pico-8 play session: hold ← + tap ❎

[t = 1 s] hold ← ~1s, tap ❎ ~2×
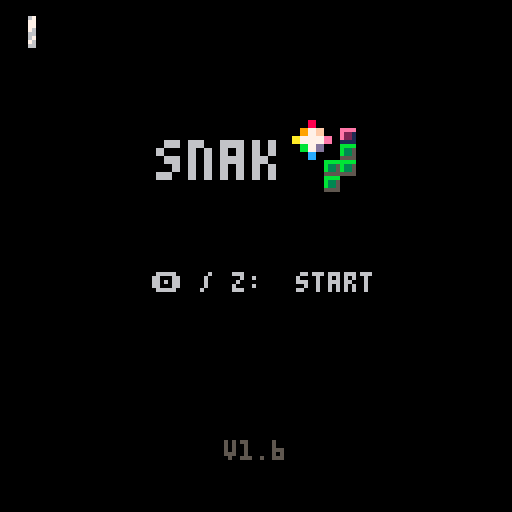
[t = 8 s] hold ← ~8s, tap ❎ ~14×
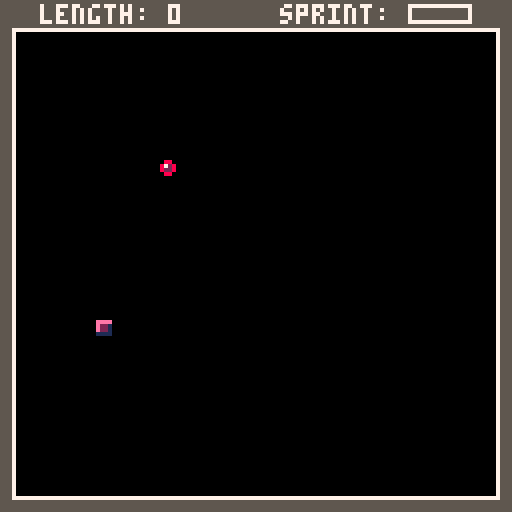

pico-8 cartridge
version 35
__lua__
--snak v1.6
--by megabyte112


--[[
i don't even have amy
idea what's going on in here.
i'm pretending like i know
what i'm doing. this has taken
well over 100 hours to create
and debug at this point.
]]--

splash="🅾️ / z:  start"
name=""
version="v1.6"
title = true
advance=false
score = 0
pos={10,20}
startpos={10,20}
direction="up"
startdirection="up"
body={}
startbody={}
food={10,10}
bg=5
fg=0
frame=0
canmove=true
expanding=false
queue=nil
dead=false
phase=0
changephase=false
fontcol=7
beat=false
beatfast=false
beatcount=0
--flash, cycle, flashfast
bgeffect=nil
--flash, star, flashfast, circle
fgeffect=nil
bgflashcol=11
fgflashcol=5
stars={}
starspr=0
circlecol=7
radius=3
wait=0
mobile=true
lastnote=0
autostar=true
lastcol=false
grace=false
lastdir="up"
directionchange=false
graceused=false
rgbsprites=false
endgame=false
debug=false
endless=false
savedphase=nil
drawtitle=true
noeffects=false
sprint=0
sprinttime=0
startsprinttime=0
sprinting=false
framessincenote=0

function _init()
	music(63, 0, 15)
end

function _update()
	if wait>0 then
		wait-=1
		return
	end
	if prepareload then
		prepareload=false
		loadstage(phase)
		return
	end
	frame+=1
	framessincenote+=1
	directionchange=lastdir!=direction
	lastdir=direction
	if directionchange then
		grace=false
		graceused=true
	end
	--music
	lastbeat=beat
	beat=(stat(50)%8)==0
	beatfast=(stat(50)%2)==0
	effects()
	if note~=lastnote then
		framessincenote=0
	end
	if beat and not lastbeat then beatcount+=1 end
	--title screen
	if title and not (changephase or endgame) then
		if issavegame() then
			name="🅾️ / z:  continue ("..savedphase..")"
			splash="❎ / x:  start new game"
		end
		if (btn(🅾️) and not issavegame()) or (issavegame() and btn(❎)) then
			music(-1)
			sfx(19)
			deletedata()
			title=false
			drawtitle=false
			advance=true
			bg=5
			version=""
			wait=25
			prepareload=true
		elseif issavegame() and btn(🅾️) then
			music(-1)
			sfx(19)
			loadgame()
			title=false
			drawtitle=false
			advance=true
			version=""
			spawnfood()
			score=phase*50
			wait=40
			prepareload=true
		end
		return
	end
	if endgame then
		if btnp(🅾️) and stat(50)==-1 then
			expanding=false
			endless=true
			advance=true
			score=0
			spawnfood()
			pos={10,20}
			startpos={10,20}
			direction="up"
			startdirection="up"
			body={}
			startbody={}
			bg=5
			fg=0
			title=false
			endgame=false
			rgbsprites=true
			phase=4
			music(-1)
			sfx(19)
			wait=40
			prepareload=true
			version=""
			music(50,0,15)
		end
		return
	end
	--after death
	if dead then
		if #body>#startbody then
			deli(body,#body)
			return
		elseif #body==#startbody then
			prepareload=true
			wait=30
			return
		end
	end
	--phase change
	if changephase then
		if phase==0 and isending() and stat(50)>16 then music(-1) end
		if phase==2 and isending() and stat(50)>3 then music(-1) end
		for i=1,#body do
			startbody[i]=body[i]
		end
		startpos[1]=pos[1]
		startpos[2]=pos[2]
		startdirection=direction
		startsprinttime=sprinttime
		title = true
		version="game saved!"
		name="stage "..phase+1 .." complete!"
		splash="🅾️ / z: begin stage "..phase+2
		if btnp(🅾️) and (isending() or stat(50)==-1) and phase<3 then
			phase+=1
			music(-1)
			sfx(19)
			wait=40
			prepareload=true
			version=""
			return
		end
	end
	--sprint timer
	if (advance and btn(🅾️) and sprinttime>0) then
		sprinting=true
		if sprinttime>0 then
			sprinttime-=1
		else
			sprinting=false
		end
		sprint=ceil(sprinttime/60)
	else
		sprinting=false
		sprint=ceil(sprinttime/60)
	end
	if debug and btn(🅾️) then
		sprinting=true
	end
	--timing
	if not sprinting then
		if phase==0 and stat(50)!=lastnote and not endless then
			mobile=true
		elseif phase>0 and stat(50)%2==0 and stat(50)!=lastnote then
			mobile=true
		else
			mobile=false
		end
	else
		if phase==0 and stat(50)~=lastnote and not endless or framessincenote==4 then
			mobile=true
		elseif phase>0 and stat(50)!=lastnote then
			mobile=true
		else
			mobile=false
		end
	end
	if graceused and mobile then graceused=false end
	for i=1,#body do
		if body[i][1]==food[1] and body[i][2]==food[2] then
			spawnfood()
		end
	end
	--direction input
	if canmove then
		if btnp(⬅️) and direction!= "right" then
			direction="left"
			canmove=false
			if willcollide() then
				direction=lastdir
			end
		elseif btnp(➡️) and direction != "left" then
			direction="right"
			canmove=false
			if willcollide() then
				direction=lastdir
			end
		elseif btnp(⬇️) and direction!= "up" then
			direction="down"
			canmove=false
			if willcollide() then
				direction=lastdir
			end
		elseif btnp(⬆️) and direction != "down" then
			direction="up"
			canmove=false
			if willcollide() then
				direction=lastdir
			end
		elseif queue!=nil then
			if queue==⬆️ and direction != "down" then
				direction="up"
				canmove=false
				if willcollide() then
					direction=lastdir
				end
			elseif queue==⬇️ and direction != "up" then
				direction="down"
				canmove=false
				queue=nil
				if willcollide() then
					direction=lastdir
				end
			elseif queue==⬅️ and direction != "right" then
				direction="left"
				canmove=false
				queue=nil
				if willcollide() then
					direction=lastdir
				end
			elseif queue==➡️ and direction != "left" then
				direction="right"
				canmove=false
				queue=nil
				if willcollide() then
					direction=lastdir
				end
			end
		end
		queue=nil
	elseif not canmove and queue == nil then
		if btnp(⬅️) then
			queue = ⬅️
		elseif btnp(➡️) then
			queue = ➡️
		elseif btnp(⬆️) then
			queue = ⬆️
		elseif btnp(⬇️) then
			queue = ⬇️
		end
	end
	if mobile and beatfast and bgeffect=="cycle" then
		bg=(frame%15)+1
	end
	--movement
	if mobile and advance and not grace then
		canmove=true
		add(body,{pos[1],pos[2]},1)
		if not expanding then
			deli(body,#body)
		else
			expanding=false
		end
		if direction=="up" then
			pos[2]-=1
		elseif direction=="down" then
			pos[2]+=1
		elseif direction=="left" then
			pos[1]-=1
		else
			pos[1]+=1
		end
	elseif grace and mobile then
		grace=false
		graceused=true
	end
	--eat food
	if (pos[1]==food[1] and pos[2]==food[2]) or (debug and btnp(❎)) then
		score+=1
		expanding=true
		updatemus()
		spawnfood()
		if sprinttime<840 then
			sprinttime+=60
		end
	end
	--death
	if willcollide() and not graceused and mobile then
		grace=true
	end
	if collision() and not dead and not grace then
		dead=true
		advance=false
		wait=30
		music(-1, 2000)
	end
	if autostar and beat and not lastbeat then
		updatestars()
	end
	if bg==7 or bg==10 then
		fontcol=0
	else
		fontcol=7
	end
	lastnote=stat(50)
	lastcol=collision()
end

function _draw()
	if wait>0 and not dead then return end
	if title or endgame then
		cls(0)
		if drawtitle then
			sspr(0,32,64,24,33,30)
		end
		if stat(54)>=48 or stat(50)==-1 or changephase then
			print(name,hcenter(name),56, 6)
		end
		if isending() or stat(54)>=47 or stat(50)==-1 then
			print(splash,hcenter(splash),68, 6)
		end
		print(version,hcenter(version),110,5)
		return
	end
	if dead then
		cls(0)
		for i=1,#body do
			spr(4,body[i][1]*4,body[i][2]*4,0.5,0.5)
		end
		spr(4,pos[1]*4,pos[2]*4,0.5,0.5)
		deadtext="game over! score:"..score
		print(deadtext, hcenter(deadtext), 1, 7)
		return
	end
	cls(bg)
	if beat  and bgeffect=="flash" then cls(bgflashcol) end
	if beatfast  and bgeffect=="flashfast" then cls(bgflashcol) end
	rectfill(4, 8, 123, 123, fg)
	rect(3, 7, 124, 124, 7)
	if beat  and fgeffect=="flash" then rectfill(4, 8, 123, 123, fgflashcol) end
	if beatfast  and fgeffect=="flashfast" then rectfill(4, 8, 123, 123, fgflashcol) end
	if fgeffect=="star" then
		if mobile then
			if starspr==0 then
				starspr=16
			else
				starspr=0
			end
		end
		for i=1,#stars do
			spr(starspr,stars[i][1]*4,stars[i][2]*4,0.5,0.5)
		end
	end
	if fgeffect=="circle" then
		circ(31,35,radius,circlecol)
		circ(96,35,radius,circlecol)
		circ(31,96,radius,circlecol)
		circ(96,96,radius,circlecol)
	elseif fgeffect=="square" then
		rect(62-radius,65-radius,65+radius,66+radius,circlecol)
	end
	if not rgbsprites then
		spr(3+(phase*16),food[1]*4,food[2]*4,0.5,0.5)
	elseif rgbsprites then
		spr(40+(frame%8),food[1]*4,food[2]*4,0.5,0.5)
	end
	if not rgbsprites then
		for i=1,#body do
			spr(2+(phase*16),body[i][1]*4,body[i][2]*4,0.5,0.5)
		end
		spr(1+(phase*16),pos[1]*4,pos[2]*4,0.5,0.5)
	else
		for i=1,#body do
			spr(56+((frame+(body[i][1]*4)+(body[i][2]*4))%7),body[i][1]*4,body[i][2]*4,0.5,0.5)
			spr(36,body[i][1]*4,body[i][2]*4,0.5,0.5)
		end
		spr(56+((frame+(pos[1]*4)+(pos[2]*4))%7),pos[1]*4,pos[2]*4,0.5,0.5)
		if not sprinting then
			spr(20,pos[1]*4,pos[2]*4,0.5,0.5)
		end
	end
	if debug then
		print("m"..stat(0).." c"..stat(1).." s"..stat(2).." f"..stat(7).." l"..score,1,1,fontcol)
	else
		print("length: "..score, 10, 1, 7)
		print("sprint:", 70, 1, 7)
		sspr(40,0,18,8,101,0)
		if sprint>0 then
			for i=1,sprint do
				spr(21,100+i,0)
			end
		end
	end
	if sprinting then
		for i=1,#body do
			spr(24+frame%7,body[i][1]*4,body[i][2]*4,0.5,0.5)
		end
		if not rgbsprites then
			spr(8+phase,pos[1]*4,pos[2]*4,0.5,0.5)
		end
	end
end
-->8
--food and helpers

function spawnfood()
	local pos1=flr(rnd(29))+1
	local pos2=flr(rnd(28))+2
	while pos1==pos[1] do
		pos1=flr(rnd(29))+1
	end
	while pos2==pos[2] do
		pos2=flr(rnd(28))+2
	end
	food[1]=pos1
	food[2]=pos2
	for i=1,#body do
		if food[1]==body[i][1] and food[2]==body[i][2] then
			spawnfood()
		end
	end
end

--string centering
function hcenter(s)
  return 64-#s*2
end

--rounding
function round(value)
	if value%1>=0.5 then
		return ceil(value)
	else
		return flr(value)
	end
end
-->8
--music

addresses={}

function changemus()
	--dynamic music:
	--find the memory address
	--containing music and
	--break the loop only once
	for i = 0x3101,0x31ff,4 do
		if (peek(i)|0b10000000)==peek(i) then
			poke(i,peek(i)&0b01111111)
			add(addresses, i)
			return
		end
	end
end

function updatemus()
	if endless then return end
	if score == 3 then
		changemus()
	elseif score == 10 then
		changemus()
	elseif score == 20 then
		changemus()
	elseif score == 40 then
		changemus()
	elseif score == 50 then
		changemus()
		advance=false
		bg=0
		changephase=true
		savegame()
	elseif score == 53 then
		changemus()
	elseif score == 56 then
		changemus()
	elseif score == 60 then
		changemus()
	elseif score == 70 then
		changemus()
	elseif score == 85 then
		changemus()
	elseif score == 100 then
		changemus()
		advance=false
		bg=0
		fg=0
		changephase=true
		savegame()
	elseif score == 105 then
		changemus()
	elseif score == 115 then
		changemus()
	elseif score == 130 then
		changemus()
	elseif score == 140 then
		changemus()
	elseif score == 150 then
		changemus()
		advance=false
		bg=0
		fg=0
		changephase=true
		savegame()
	elseif score == 155 then
		changemus()
		music(-1)
		music(31, 0, 7)
	elseif score == 165 then
		changemus()
	elseif score == 175 then
		changemus()
	elseif score == 185 then
		changemus()
	elseif score == 198 then
		changemus()
	elseif score == 200 then
		changemus()
		endgame=true
		advance=false
		bg=0
		fg=0
		savegame()
	end
end

function musphase(stage)
	for i=1,#addresses do
		poke(addresses[i],peek(addresses[i])|0b10000000)
	end
	addresses={}
	if endless then
		music(50,0,15)
		return
	end
	if stage==0 then
		music(0, 0, 7)
	elseif stage==1 then
		for i=0,4 do
			changemus()
		end
		music(8, 0, 7)
	elseif stage==2 then
		for i=0,10 do
			changemus()
		end
		music(19, 0, 7)
	elseif stage==3 then
		for i=0,15 do
			changemus()
		end
		music(30, 0, 7)
	end
end

function isending()
	ends={0,7,18,29,46,47,48,49}
	for i=1,#ends do
		if ends[i]==stat(54) then
			return true
		end
	end
	return false
end
-->8
--collision

function collision()
	if debug then return false end
	--out of bounds
	if pos[1]<1 or pos[1]>30 then
		return true
	elseif pos[2]<2 or pos[2]>30 then
		return true
	end
	--collision with tail
	for i=1,#body do
		if body[i][1]==pos[1] and body[i][2]==pos[2] then
			return true
		end
	end
	return false
end

function willcollide()
	if debug then return false end
	if direction=="up" then
		if pos[2]==2 then return true end
		for i=1,#body-1 do
			if body[i][1]==pos[1] and body[i][2]==pos[2]-1 then
				return true
			end
		end
	elseif direction=="down" then
		if pos[2]==30 then return true end
		for i=1,#body-1 do
			if body[i][1]==pos[1] and body[i][2]==pos[2]+1 then
				return true
			end
		end
	elseif direction=="left" then
		if pos[1]==1 then return true end
		for i=1,#body-1 do
			if body[i][1]==pos[1]-1 and body[i][2]==pos[2] then
				return true
			end
		end
	elseif direction=="right" then
		if pos[1]==30 then return true end
		for i=1,#body-1 do
			if body[i][1]==pos[1]+1 and body[i][2]==pos[2] then
				return true
			end
		end
	end
	return false
end
-->8
--effects
function effects()
	if noeffects then return end
	note=stat(50)
	pattern=stat(54)
	n=note%8
	perc=stat(52)
	if pattern==1 then
		bgeffect="flash"
		bgflashcol=11
		if n==2 or n==6 then
			bg=6
		else
			bg=5
		end
	elseif pattern==2  or pattern==6 then
		bgeffect="flash"
		bgflashcol=11
		fgeffect="star"
		fg=0
		if n==2 or n==6 then
			bg=6
		else
			bg=5
		end
	elseif pattern==3 then
		bgeffect="flash"
		bgflashcol=11
		fgeffect="circle"
		circlecol=5
		if n==2 or n==6 then
			bg=6
		else
			bg=5
		end
		if n%4==0 then
			radius=5
		elseif n%4==1 then
			radius=8
		elseif n%4==2 then
			radius=11
		else
			radius=14
		end
	elseif pattern==4 then
		bgeffect="flash"
		bgflashcol=11
		fgeffect="circle"
		circlecol=5
		if n==2 or n==6 then
			bg=6
		else
			bg=5
		end
		if n%4==0 then
			radius=14
		elseif n%4==1 then
			radius=11
		elseif n%4==2 then
			radius=8
		else
			radius=5
		end
	elseif pattern==5 then
		bg=11
		fg=3
		circlecol=0
		if note==0 then
			radius=15
		elseif note==1 then
			radius=13
		elseif note==2 then
			radius=11
		elseif note==3 then
			radius=9
		elseif note==4 then
			radius=15
		elseif note==5 then
			radius=13
		elseif note==6 then
			radius=11
		elseif note==7 then
			radius=9
		elseif note==9 then
			radius=11
		elseif note==10 then
			radius=9
		elseif note==12 then
			radius=11
		elseif note==13 then
			radius=9
		elseif note==16 then
			radius=7
		elseif note==17 then
			radius=9
		elseif note==18 then
			radius=7
		elseif note==20 then
			radius=9
		elseif note==21 then
			radius=7
		elseif note==25 then
			radius=9
		elseif note==26 then
			radius=7
		elseif note==28 then
			radius=9
		elseif note==29 then
			radius=7
		end
	elseif pattern==8 then
		bg=12
		fg=1
	elseif pattern==9 then
		bgeffect=nil
		fg=0
		if note%8==4 or note==31 then
			bg=13
		else
			bg=12
		end
	elseif pattern==10 then
		if note%8==4 or note==31 then
			bg=12
		else
			bg=13
		end
		radius=2
	elseif pattern==11 then
		fgeffect="circle"
		circlecol=14
		if note%16==0 then
			bg=6
			fg=2
		elseif note%16==8 then
			bg=0
			fg=5
		elseif note%16==2 then
			radius=5
		elseif note%16==4 then
			radius=10
		elseif note%16==6 then
			radius=15
		elseif note%16==10 then
			radius=10
		elseif note%16==12 then
			radius=5
		elseif note%16==14 then
			radius=2
		end
	elseif pattern==12 then
		bg=0
		fg=0
		fgeffect=nil
	elseif pattern==13 or pattern==16 then
		if note==16 then
			bg=8
			bgeffect=nil
			fgeffect=nil
		elseif note<16 then
			fgeffect="star"
		elseif note%2==0 then
			bg=note/2
		end
	elseif pattern==14 then
		fgeffect="star"
		if n==4 then
			bg=6
		else
			bg=5
		end
	elseif pattern==15 then
		fgeffect=nil
		if n==4 then
			bg=6
		else
			bg=5
		end
		radius=3
		circlecol=2
	elseif pattern==17 then
		fgeffect="circle"
		bgeffect=nil
		if (note%16)<8 then
			if n==0 or n==2 then
				bg=2
			elseif n==1 or n==3 then
				bg=14
			end
			if n==4 then
				radius=6
				circlecol=12
			elseif n==5 then
				radius=9
				circlecol=11
			elseif n==6 then
				radius=12
				circlecol=10
			elseif n==7 then
				radius=15
				circlecol=8
			end
		else
			if n==1 or n==3 then
				bg=12
			elseif n==0 or n==2 then
				bg=1
			end
			if n==7 then
				radius=3
				circlecol=2
			elseif n==6 then
				radius=6
				circlecol=12
			elseif n==5 then
				radius=9
				circlecol=11
			elseif n==4 then
				radius=12
				circlecol=10
			end
		end
	elseif pattern==19 then
		fg=5
		if note==2 then
			bg=0
		elseif note==1 then
			bg=2
		elseif note==0 then
			bg=14
		elseif note==18 then
			bg=6
		elseif note==17 then
			bg=14
		elseif note==16 then
			bg=2
		end
	elseif pattern==20 then
		if note==2 then
			bg=0
		elseif note==1 then
			bg=9
		elseif note==0 then
			bg=10
		elseif note==18 then
			bg=6
		elseif note==17 then
			bg=10
		elseif note==16 then
			bg=9
		end
		circlecol=0
		radius=0
	elseif pattern==21 then
		if note==2 then
			fgeffect="square"
			fg=1
		end
		if note < 18 and note > 1 then
			radius=20
		elseif note == 18 then
			radius=35
		end
		if note==2 then
			bg=0
		elseif note==1 then
			bg=2
		elseif note==0 then
			bg=14
		elseif note==18 then
			bg=6
		elseif note==17 then
			bg=14
		elseif note==16 then
			bg=2
		end
		if perc%8==5 and fg==1 then
			fg=13
		elseif perc%8!=5 and fg==13 then
			fg=1
		end
		circlecol=bg
	elseif pattern==22 then
		fgeffect="square"
		if note < 18 and note > 1 then
			radius=20
		elseif note == 18 then
			radius=45
		end
		if note==2 then
			bg=0
		elseif note==1 then
			bg=9
		elseif note==0 then
			bg=10
		elseif note==18 then
			bg=6
		elseif note==17 then
			bg=10
		elseif note==16 then
			bg=9
		end
		if perc%8==5 and fg==1 then
			fg=13
		elseif perc%8!=5 and fg==13 then
			fg=1
		end
		circlecol=bg
	elseif pattern==23 or pattern==24 or pattern==27 or pattern==28 then
		autostar=false
		if n==2 then
			fgeffect="star"
			updatestars()
			fg=5
		end
		if n==0 then
			bg=9
		elseif n==2 then
			bg=10
		elseif n==4 then
			bg=9
		elseif n==6 then
			bg=4
		end
	elseif pattern==25 then
		if note==2 then
			circlecol=2
		elseif note==18 then
			circlecol=8
		end
		if n==0 then
			radius=15
		elseif n==1 then
			radius=17
		elseif n==2 then
			radius=15
			bg=5
			fg=0
			fgeffect="circle"
		elseif n==3 then
			radius=13
		elseif n==4 then
			radius=11
		elseif n==5 then
			radius=9
		elseif n==6 then
			radius=11
		elseif n==7 then
			radius=13
		end
		if note%16==10 then
			bg=6
		else
			bg=5
		end
	elseif pattern==26 then
		if note==2 then
			circlecol=2
		elseif note==18 then
			circlecol=8
		end
		if n==0 then
			radius=15
		elseif n==1 then
			radius=17
		elseif n==2 then
			radius=15
			bg=5
			fg=0
			fgeffect="circle"
		elseif n==3 then
			radius=13
		elseif n==4 then
			radius=11
		elseif n==5 then
			radius=9
		elseif n==6 then
			radius=11
		elseif n==7 then
			radius=13
		end
	elseif pattern==30 then
		bg=4
		fgeffect="star"
		autostar=true
	elseif pattern==31 then
		advance=false
		bg=0
		fgeffect=nil
		if note==16 then
			bg=6
		elseif note==20 then
			bg=6
		elseif note==24 then
			bg=6
		elseif note==26 then
			bg=6
		elseif note==28 then
			bg=6
		elseif note==29 then
			bg=5
		elseif note==30 then
			bg=6
		elseif note==31 then
			bg=5
			advance=true
		else
			bg=0
		end
		radius=4
	elseif pattern==32 then
		fgeffect="square"
		circlecol=1
		if n==4 or note%16==15 then
			bg=6
		else
			bg=0
		end
		if n==0 then
			radius=10
		elseif note==6 or note==14 then
			radius=10
		elseif note==18 or note==21 then
			radius=10
		else
			radius=4
		end
	elseif pattern==33 then
		fgeffect=nil
		if note==0 then
			advance=false
			bg=0
		elseif note==28 then
			rgbsprites=true
			bg=8
		elseif note==31 then
			advance=true
			radius=3
		end
	elseif pattern==34 or pattern==36 then
		fgeffect="circle"
		circlecol=7
		fg=0
		if n==4 or note%16==15 then
			bg=12
		else
			bg=8
		end
		if note==4 then
			radius=7
		elseif note==8 then
			radius=11
		elseif note==12 then
			radius=15
		elseif note==16 then
			radius=11
		elseif note==24 then
			radius=9
		end
	elseif pattern==35 then
		fg=0
		if n==4 or note%16==15 then
			bg=12
		else
			bg=8
		end
		if note==4 then
			radius=7
		elseif note==8 then
			radius=11
		elseif note==12 then
			radius=15
		elseif note==16 then
			radius=19
		elseif note==24 then
			radius=23
		end
	elseif pattern==37 then
		fg=0
		if n==4 or note%16==15 then
			bg=12
		else
			bg=8
		end
		if note==4 then
			radius=7
		elseif note==8 then
			radius=11
		elseif note==12 then
			radius=10
		elseif note==16 then
			radius=8
		elseif note==24 then
			radius=6
		end
	elseif pattern==38 then
		fg=0
		fgeffect=nil
		if n==4 or note%16==15 then
			bg=12
		else
			bg=8
		end
	elseif pattern==39 then
		if note==16 then
			bg=8
			bgeffect=nil
			fgeffect=nil
		elseif note<16 then
			fgeffect="star"
			bg=0
		elseif note%2==0 then
			bg=note/2
		end
	elseif pattern==40 then
		fgeffect="star"
		if n==4 then
			bg=6
		else
			bg=5
		end
	elseif pattern==42 or pattern==43 then
		circlecol=4
		bg=5
		fg=0
		fgeffect="circle"
		if n==0 then
			radius=13
		elseif n==2 then
			radius=11
		elseif n==4 then
			radius=9
		elseif n==6 then
			radius=11
		end
		if n==4 or note%16==15 then
			bg=6
		else
			bg=0
		end
	elseif pattern==44 or pattern==45 then
		circlecol=7
		bg=5
		fg=0
		fgeffect="circle"
		if n==0 then
			radius=13
		elseif n==2 then
			radius=11
		elseif n==4 then
			radius=9
		elseif n==6 then
			radius=11
		end
		version="game saved!"
	elseif pattern==46 then
		name=""
		splash="snek has eaten snak!"
	elseif pattern==48 then
		if note<16 then
			version=""
			drawtitle=true
			name="by"
			splash="megabyte112"
		else
			name="made with pico-8"
			splash="and 1438 lines of code"
		end
	elseif pattern==49 then
		name="thank you for playing!"
		splash=""
		if note==31 then
			splash="🅾️ / z:  endless mode"
		end
	elseif pattern==-1 and endgame then
		name="thank you for playing!"
		splash="🅾️ / z:  endless mode"
	else
		bgeffect=nil
		fgeffect=nil
		bgflashcol=11
		fgflashcol=5
		bg=5
		fg=0
	end
end

function updatestars()
	if fgeffect=="star" then
		stars={}
		for i=1,32 do
			add(stars, {flr(rnd(30)+1),flr(rnd(29))+2})
		end
	end
end
-->8
--stages

function loadstage(stage)
	rgbsprites=false
	if endless then rgbsprites=true end
	changephase=false
	advance=true
	title=false
	body={}
	pos[1]=startpos[1]
	pos[2]=startpos[2]
	bgeffect=nil
	fgeffect=nil
	bgflashcol=11
	fgflashcol=5
	bg=5
	fg=0
	grace=false
	graceused=false
	endless=false
	for i=1,#startbody do
		body[i]=startbody[i]
	end
	direction=startdirection
	sprinttime=startsprinttime
	musphase(stage)
	phase=stage
	dead=false
	if stage==0 then
		score = 0
		sprinttime=0
		pos={10,20}
		startpos={10,20}
		direction="up"
		body={}
		startbody={}
		food={10,10}
		canmove=true
		expanding=false
		queue=nil
		phase=0
		fontcol=7
		bgeffect=nil
		fgeffect=nil
		bgflashcol=11
		fgflashcol=5
	elseif stage==1 then
		expanding=true
		score=50
	elseif stage==2 then
		expanding=true
		score=100
	elseif stage==3 then
		expanding=true
		score=150
	elseif stage==4 then
		music(-1)
		music(50)
		phase=4
		sprinttime=0
		rgbsprites=true
		endless=true
		score = 0
		pos={10,20}
		startpos={10,20}
		direction="up"
		body={}
		startbody={}
		food={10,10}
		canmove=true
		expanding=false
		queue=nil
	end
end
-->8
--saving and loading

--[[
layout of save file:

zero,
	prevents older versions
	from loading this save
stage,
	equal to phase+1
x position,
y position,
direction,
	1 = up
	2 = down
	3 = left
	4 = right
sprint timer (16-bit),
each body section,
	x pos, y pos, etc
	

512 bytes are copied each save

]]--
function savegame()
	poke(0x4300,0)
	poke(0x4301, phase+1)
	poke(0x4302, pos[1])
	poke(0x4303, pos[2])
	if direction=="up" then
		poke(0x4304,1)
	elseif direction=="down" then
		poke(0x4304,2)
	elseif direction=="left" then
		poke(0x4304,3)
	else
		poke(0x4304,4)
	end
	--can be greater than 127, so
	--this must be 16-bit
	poke2(0x4305,sprinttime)
	local current=0x4307
	for i=1,#body do
		poke(current,body[i][1])
		current+=1
		poke(current,body[i][2])
		current+=1
	end
	local len=(score*2)+4
	cstore(0x0000,0x4300,0x0200,"snaksave")
end

function loadgame()
	reload(0x4300,0x0000,0x0200,"snaksave")
	phase=peek(0x4301)
	startpos[1]=peek(0x4302)
	startpos[2]=peek(0x4303)
	if peek(0x4304)==1 then
		startdirection="up"
	elseif peek(0x4304)==2 then
		startdirection="down"
	elseif peek(0x4304)==3 then
		startdirection="left"
	else
		startdirection="right"
	end
	startsprinttime=peek2(0x4305)
	local current=0x4307
	local index=(phase*50)-1
	score=phase*50
	startbody={}
	for i=1,index do
		startbody[i]={}
		startbody[i][1]=peek(current)
		current+=1
		startbody[i][2]=peek(current)
		current+=1
	end
end

function issavegame()
	reload(0x4300,0x0000,0x0200,"snaksave")
	if peek(0x4300)~=0 then return false end
	if peek(0x4301)>0 then
		savedphase=peek(0x4301)
		if savedphase==4 then
			savedphase="endless"
		else
			savedphase="stage "..savedphase+1
		end
		return true
	else
		return false
	end
end

function deletedata()
	memset(0x4300,0x0000,0x0200)
	cstore(0x0000,0x4300,0x0200,"snaksave")
end
__gfx__
00000000eeee0000bbbb000008800000777700000000000000000000000000008888000099990000cccc0000aaaa000000000000000000000000000000000000
00700000e2210000b335000087280000766500000777777777777777700000008008000090090000c00c0000a00a000000000000000000000000000000000000
07000000e2210000b335000082280000766500000700000000000000700000008008000090090000c00c0000a00a000000000000000000000000000000000000
00000000111100005555000008800000555500000700000000000000700000008888000099990000cccc0000aaaa000000000000000000000000000000000000
00000000000000000000000000000000000000000700000000000000700000000000000000000000000000000000000000000000000000000000000000000000
00000000000000000000000000000000000000000777777777777777700000000000000000000000000000000000000000000000000000000000000000000000
00000000000000000000000000000000000000000000000000000000000000000000000000000000000000000000000000000000000000000000000000000000
00000000000000000000000000000000000000000000000000000000000000000000000000000000000000000000000000000000000000000000000000000000
00000000eeee00006666000009900000777700000000000000000000000000006000000006000000006000000006000000000000000000000000000000000000
07000000e88200006cc5000097a90000700600000000000000000000000000000000000000000000000000000000000000060000600000000000000000000000
00700000e88200006cc500009aa90000700600000070000000000000000000000000000000000000000000000000000060000000000600000000000000000000
00000000222200005555000009900000666600000070000000000000000000000006000000600000060000006000000000000000000000000000000000000000
00000000000000000000000000000000000000000070000000000000000000000000000000000000000000000000000000000000000000000000000000000000
00000000000000000000000000000000000000000000000000000000000000000000000000000000000000000000000000000000000000000000000000000000
00000000000000000000000000000000000000000000000000000000000000000000000000000000000000000000000000000000000000000000000000000000
00000000000000000000000000000000000000000000000000000000000000000000000000000000000000000000000000000000000000000000000000000000
00000000ffff0000aaaa00000110000050050000000000000000000000000000089000000e80000002e00000012000000c1000000bc000000ab0000009a00000
00000000faa90000a994000017c1000000000000000000000000000000000000e75a00002759000017580000c75e0000b7520000a7510000975c0000875b0000
00000000faa90000a99400001cc1000000000000000000000000000000000000255b0000155a0000c5590000b5580000a55e00009552000085510000e55c0000
000000009999000044440000011000005005000000000000000000000000000001c000000cb000000ba000000a9000000980000008e000000e20000002100000
00000000000000000000000000000000000000000000000000000000000000000000000000000000000000000000000000000000000000000000000000000000
00000000000000000000000000000000000000000000000000000000000000000000000000000000000000000000000000000000000000000000000000000000
00000000000000000000000000000000000000000000000000000000000000000000000000000000000000000000000000000000000000000000000000000000
00000000000000000000000000000000000000000000000000000000000000000000000000000000000000000000000000000000000000000000000000000000
000000007777000077770000055000006666000000000000000000000000000089ab00009abc0000abc10000bc1e0000c1e800001e890000e89a000000000000
000000007cc500007ee5000057650000600600000000000000000000000000009abc0000abc10000bc1e0000c1e800001e890000e89a000089ab000000000000
000000007cc500007ee500005665000060060000000000000000000000000000abc10000bc1e0000c1e800001e890000e89a000089ab00009abc000000000000
0000000055550000555500000550000066660000000000000000000000000000bc1e0000c1e800001e890000e89a000089ab00009abc0000abc1000000000000
00000000000000000000000000000000000000000000000000000000000000000000000000000000000000000000000000000000000000000000000000000000
00000000000000000000000000000000000000000000000000000000000000000000000000000000000000000000000000000000000000000000000000000000
00000000000000000000000000000000000000000000000000000000000000000000000000000000000000000000000000000000000000000000000000000000
00000000000000000000000000000000000000000000000000000000000000000000000000000000000000000000000000000000000000000000000000000000
00000000000000000000000000000000000000000000880000000000000000000000000000000000000000000000000000000000000000000000000000000000
00000000000000000000000000000000000000000000880000000000000000000000000000000000000000000000000000000000000000000000000000000000
0000000000000000000000000000000000000000009977ff0000eeee000000000000000000000000000000000000000000000000000000000000000000000000
0000000000000000000000000000000000000000009977ff0000e221000000000000000000000000000000000000000000000000000000000000000000000000
0000000000000000000000000000000000000000aa777777ee00e221000000000000000000000000000000000000000000000000000000000000000000000000
0000000066660066660000666666006600660000aa777777ee001111000000000000000000000000000000000000000000000000000000000000000000000000
000000006666006666000066666600660066000000bb77dd0000bbbb000000000000000000000000000000000000000000000000000000000000000000000000
000000660000006600660066006600660066000000bb77dd0000b335000000000000000000000000000000000000000000000000000000000000000000000000
00000066000000660066006600660066006600000000cc000000b335000000000000000000000000000000000000000000000000000000000000000000000000
00000000666600660066006666660066660000000000cc0000005555000000000000000000000000000000000000000000000000000000000000000000000000
000000006666006600660066666600666600000000000000bbbbbbbb000000000000000000000000000000000000000000000000000000000000000000000000
000000000066006600660066006600660066000000000000b335b335000000000000000000000000000000000000000000000000000000000000000000000000
000000000066006600660066006600660066000000000000b335b335000000000000000000000000000000000000000000000000000000000000000000000000
00000066660000660066006600660066006600000000000055555555000000000000000000000000000000000000000000000000000000000000000000000000
000000666600006600660066006600660066000000000000bbbb0000000000000000000000000000000000000000000000000000000000000000000000000000
000000000000000000000000000000000000000000000000b3350000000000000000000000000000000000000000000000000000000000000000000000000000
000000000000000000000000000000000000000000000000b3350000000000000000000000000000000000000000000000000000000000000000000000000000
00000000000000000000000000000000000000000000000055550000000000000000000000000000000000000000000000000000000000000000000000000000
